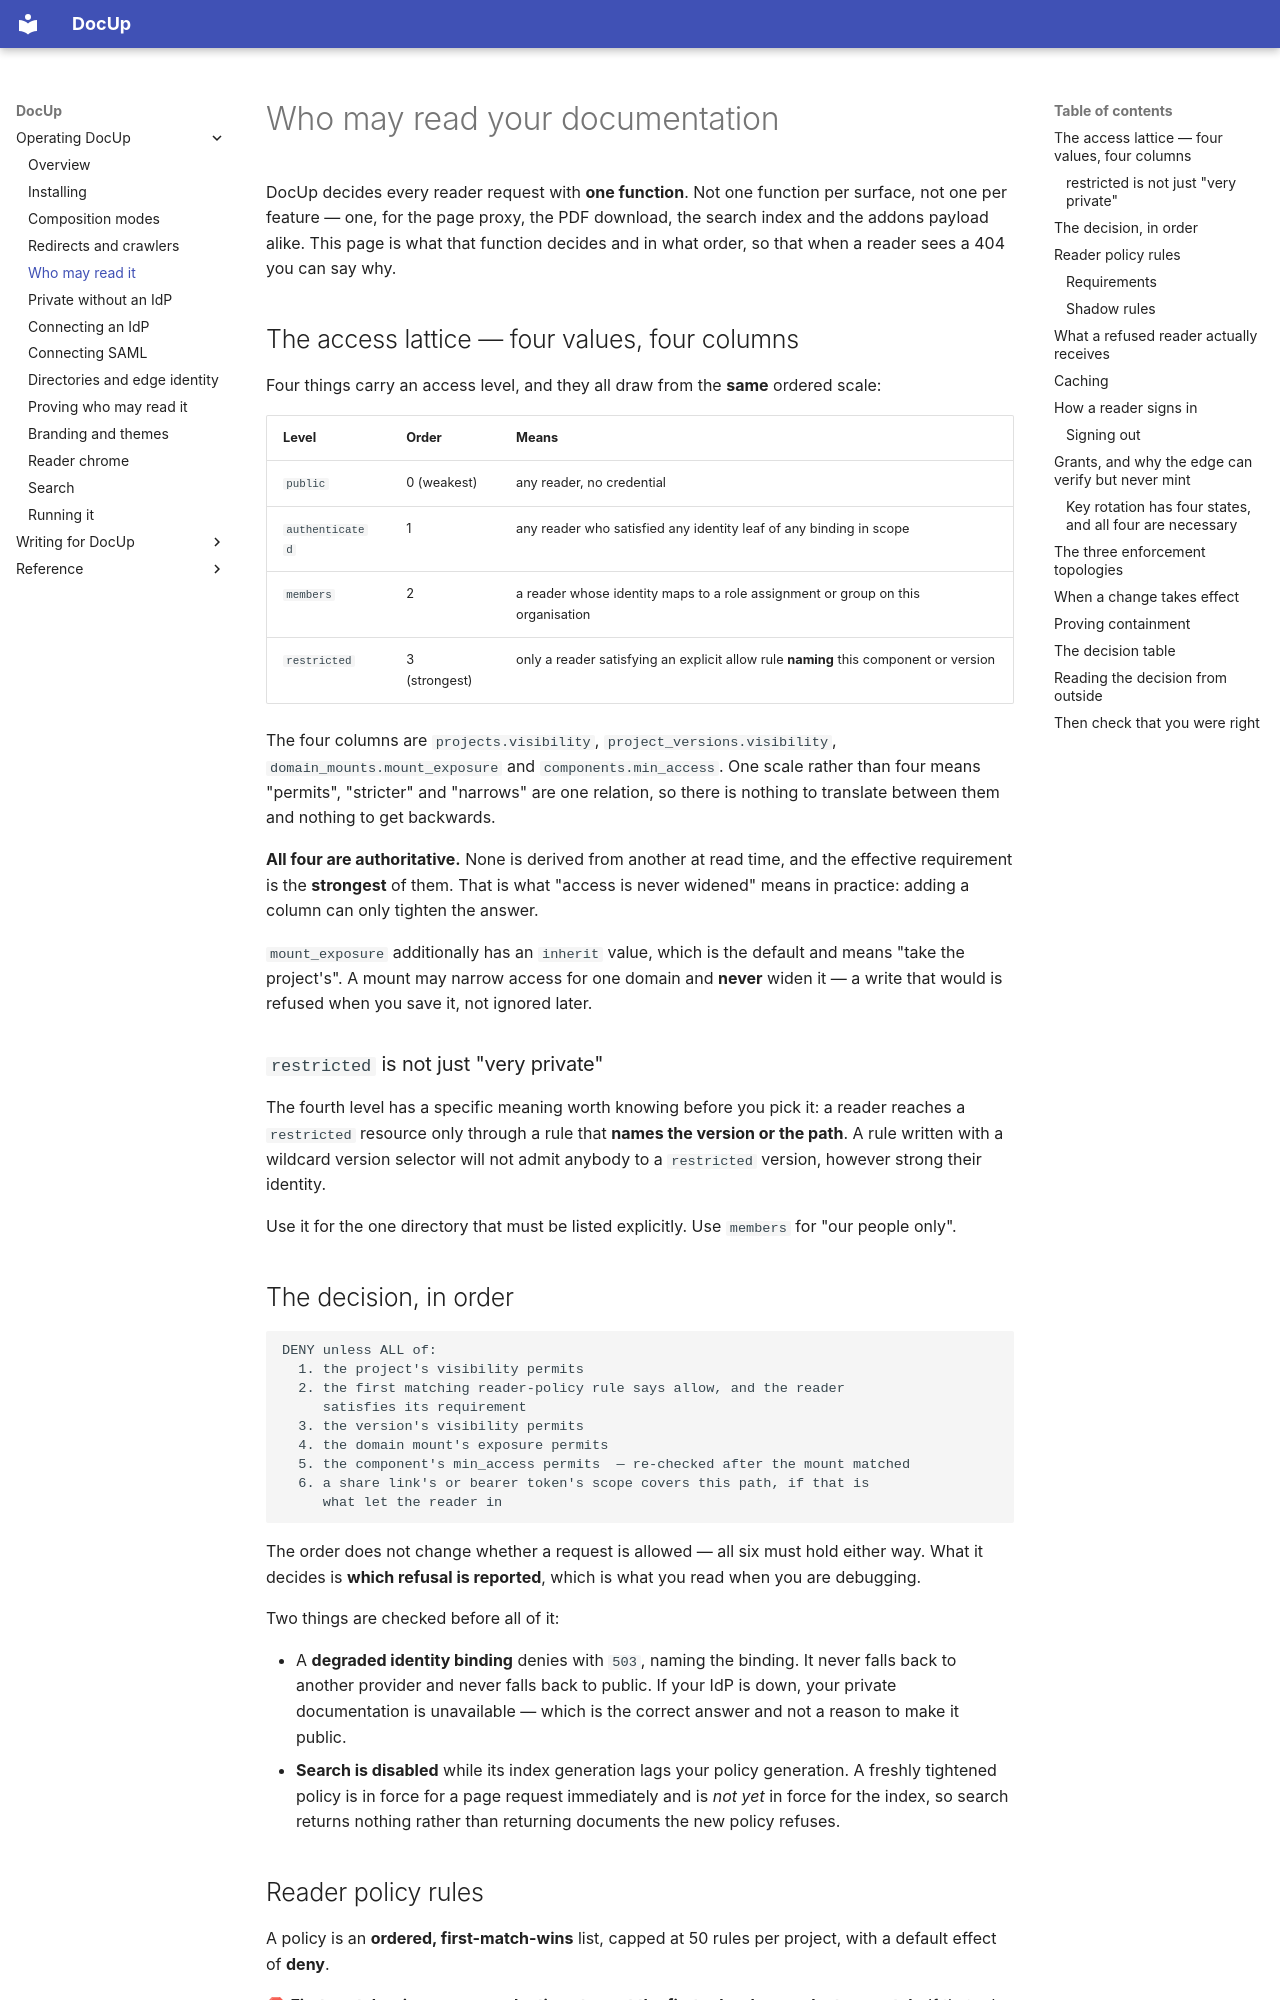

repository: DocUpHQ/DocUp · page: operator/docs/access/index.html · generator: mkdocs

# Who may read your documentation

DocUp decides every reader request with **one function**. Not one function per
surface, not one per feature — one, for the page proxy, the PDF download, the
search index and the addons payload alike. This page is what that function
decides and in what order, so that when a reader sees a 404 you can say why.

## The access lattice — four values, four columns

Four things carry an access level, and they all draw from the **same** ordered
scale:

| Level | Order | Means |
|---|---|---|
| `public` | 0 (weakest) | any reader, no credential |
| `authenticated` | 1 | any reader who satisfied any identity leaf of any binding in scope |
| `members` | 2 | a reader whose identity maps to a role assignment or group on this organisation |
| `restricted` | 3 (strongest) | only a reader satisfying an explicit allow rule **naming** this component or version |

The four columns are `projects.visibility`, `project_versions.visibility`,
`domain_mounts.mount_exposure` and `components.min_access`. One scale rather
than four means "permits", "stricter" and "narrows" are one relation, so there
is nothing to translate between them and nothing to get backwards.

**All four are authoritative.** None is derived from another at read time, and
the effective requirement is the **strongest** of them. That is what "access is
never widened" means in practice: adding a column can only tighten the answer.

`mount_exposure` additionally has an `inherit` value, which is the default and
means "take the project's". A mount may narrow access for one domain and
**never** widen it — a write that would is refused when you save it, not
ignored later.

### `restricted` is not just "very private"

The fourth level has a specific meaning worth knowing before you pick it: a
reader reaches a `restricted` resource only through a rule that **names the
version or the path**. A rule written with a wildcard version selector will not
admit anybody to a `restricted` version, however strong their identity.

Use it for the one directory that must be listed explicitly. Use `members` for
"our people only".

## The decision, in order

```
DENY unless ALL of:
  1. the project's visibility permits
  2. the first matching reader-policy rule says allow, and the reader
     satisfies its requirement
  3. the version's visibility permits
  4. the domain mount's exposure permits
  5. the component's min_access permits  — re-checked after the mount matched
  6. a share link's or bearer token's scope covers this path, if that is
     what let the reader in
```

The order does not change whether a request is allowed — all six must hold
either way. What it decides is **which refusal is reported**, which is what you
read when you are debugging.

Two things are checked before all of it:

- A **degraded identity binding** denies with `503`, naming the binding. It
  never falls back to another provider and never falls back to public. If your
  IdP is down, your private documentation is unavailable — which is the correct
  answer and not a reason to make it public.
- **Search is disabled** while its index generation lags your policy
  generation. A freshly tightened policy is in force for a page request
  immediately and is *not yet* in force for the index, so search returns
  nothing rather than returning documents the new policy refuses.
